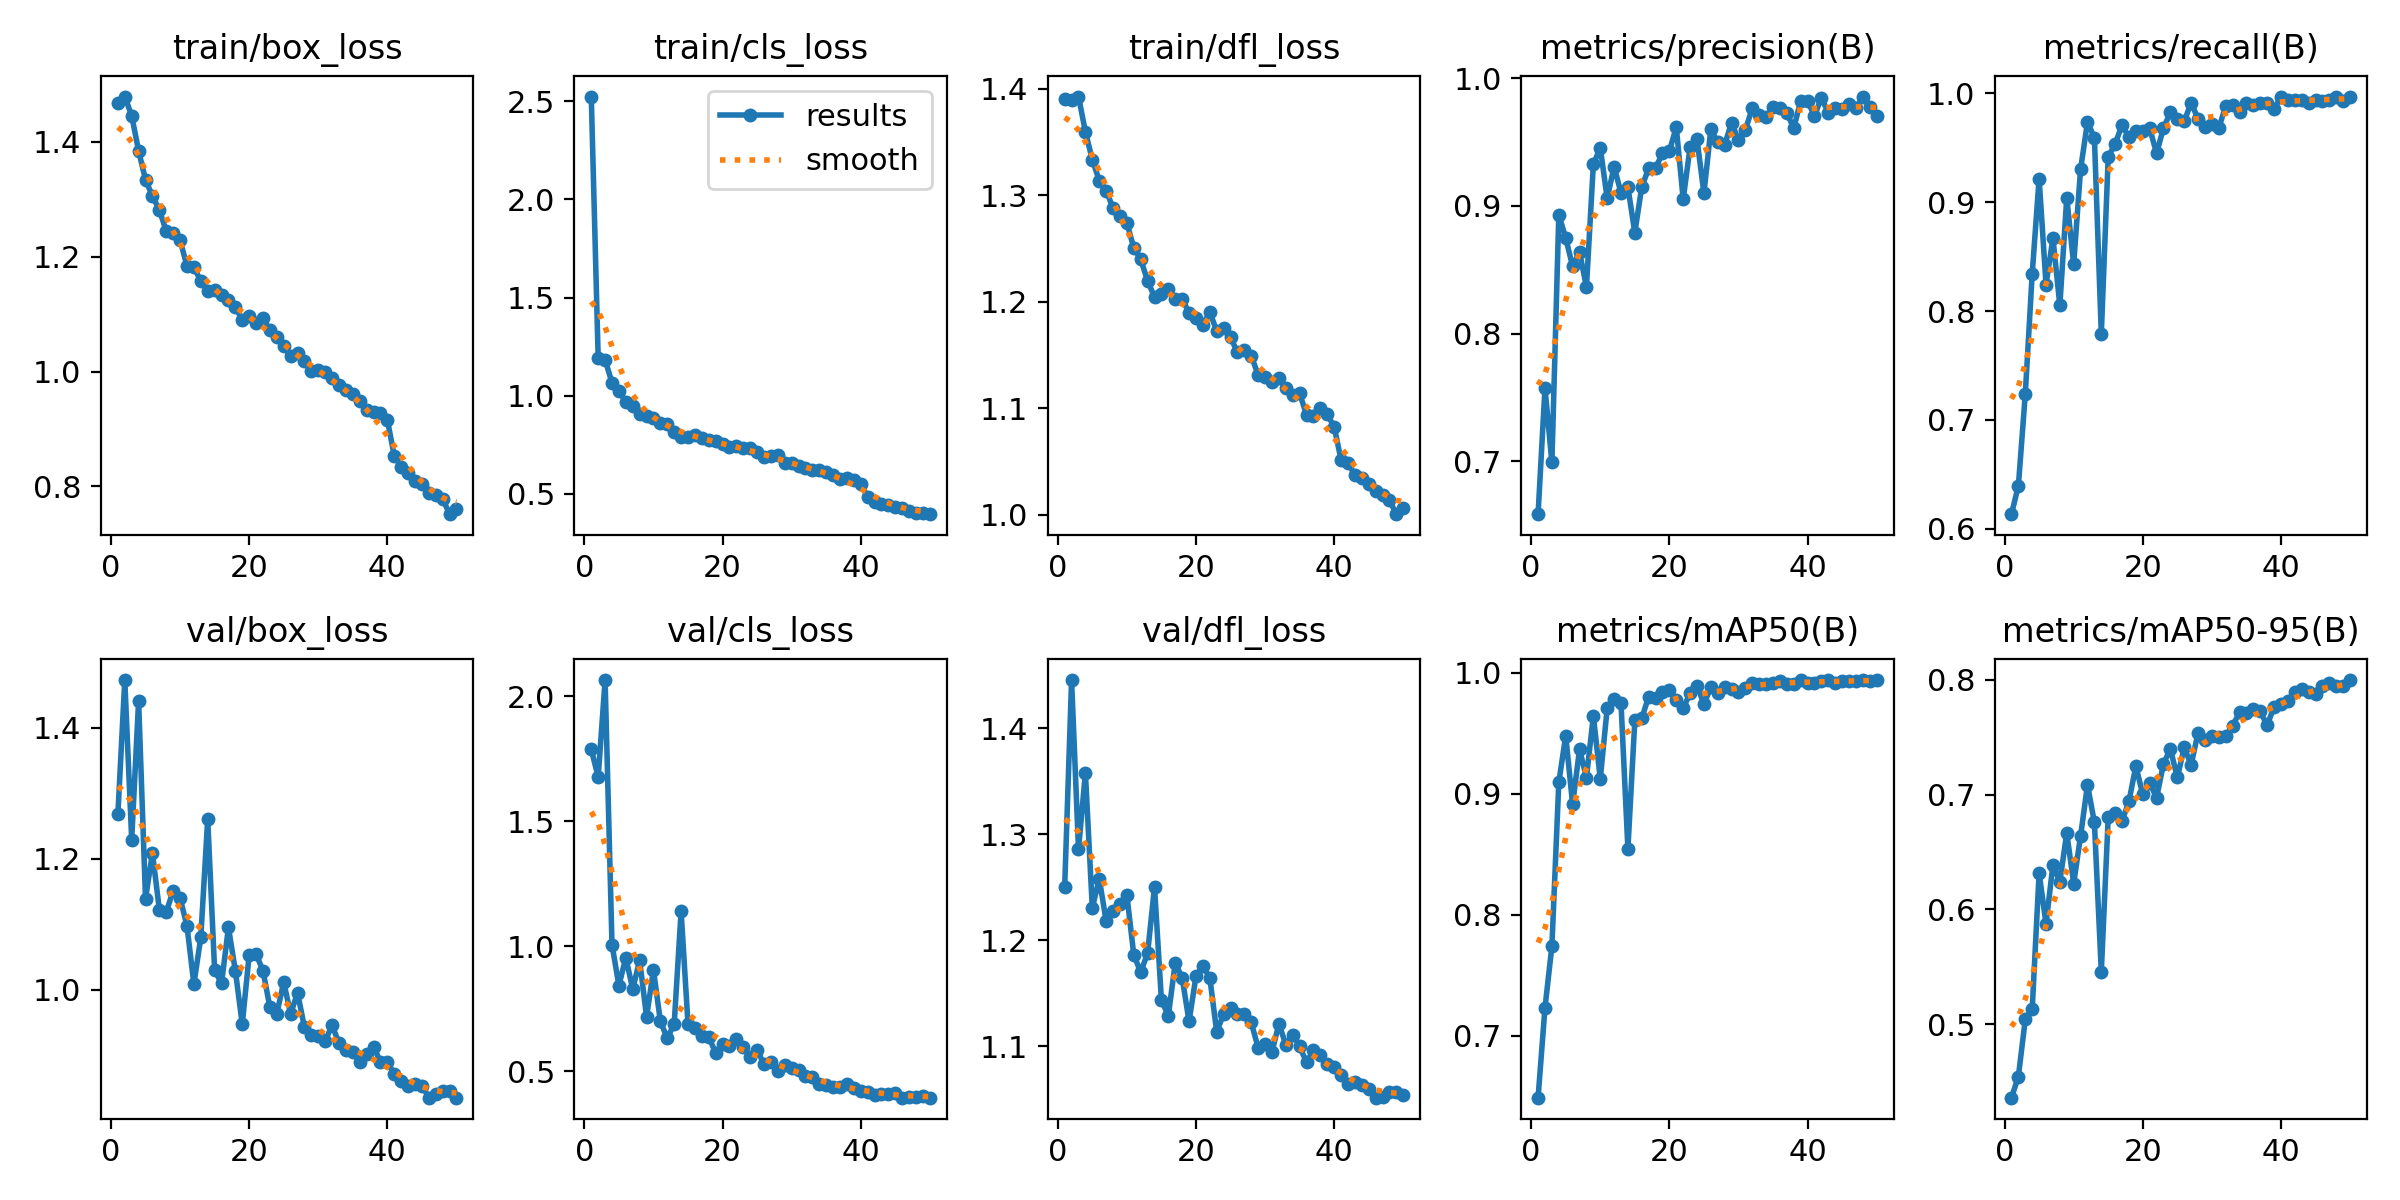

Data behind this chart, as committed beside it:
epoch, time, train/box_loss, train/cls_loss, train/dfl_loss, metrics/precision(B), metrics/recall(B), metrics/mAP50(B), metrics/mAP50-95(B), val/box_loss, val/cls_loss, val/dfl_loss, lr/pg0, lr/pg1, lr/pg2
1, 83.18, 1.468, 2.525, 1.391, 0.6587, 0.6134, 0.6486, 0.436, 1.268, 1.787, 1.25, 0.0006637, 0.0006637, 0.0006637
2, 163.4, 1.479, 1.191, 1.389, 0.7575, 0.6395, 0.723, 0.4544, 1.473, 1.676, 1.445, 0.001304, 0.001304, 0.001304
3, 241.9, 1.446, 1.183, 1.393, 0.6992, 0.7238, 0.7739, 0.5043, 1.229, 2.064, 1.286, 0.001918, 0.001918, 0.001918
4, 319.9, 1.384, 1.066, 1.36, 0.8931, 0.8343, 0.9094, 0.5131, 1.441, 1.006, 1.358, 0.001881, 0.001881, 0.001881
5, 397.9, 1.334, 1.024, 1.333, 0.875, 0.9215, 0.9479, 0.6316, 1.139, 0.8429, 1.23, 0.001842, 0.001842, 0.001842
6, 475.4, 1.306, 0.9701, 1.314, 0.8527, 0.8244, 0.8912, 0.5875, 1.209, 0.9551, 1.258, 0.001802, 0.001802, 0.001802
7, 553, 1.281, 0.9463, 1.304, 0.8639, 0.8669, 0.9368, 0.6388, 1.122, 0.8284, 1.218, 0.001762, 0.001762, 0.001762
8, 631.9, 1.245, 0.9089, 1.288, 0.8365, 0.8052, 0.9133, 0.6241, 1.118, 0.9448, 1.228, 0.001723, 0.001723, 0.001723
9, 710.4, 1.241, 0.8967, 1.28, 0.9326, 0.9041, 0.9644, 0.6666, 1.151, 0.7179, 1.234, 0.001683, 0.001683, 0.001683
10, 788.4, 1.229, 0.8855, 1.274, 0.9456, 0.843, 0.9124, 0.6226, 1.14, 0.9051, 1.243, 0.001644, 0.001644, 0.001644
11, 865.1, 1.184, 0.8622, 1.251, 0.906, 0.9302, 0.9706, 0.6639, 1.097, 0.6999, 1.186, 0.001604, 0.001604, 0.001604
12, 942.9, 1.181, 0.8557, 1.24, 0.9305, 0.9736, 0.9783, 0.7085, 1.008, 0.6324, 1.17, 0.001564, 0.001564, 0.001564
13, 1020, 1.158, 0.8128, 1.22, 0.9103, 0.9593, 0.9753, 0.6757, 1.08, 0.69, 1.188, 0.001525, 0.001525, 0.001525
14, 1100, 1.141, 0.7905, 1.204, 0.9147, 0.7791, 0.8544, 0.5458, 1.261, 1.14, 1.25, 0.001485, 0.001485, 0.001485
15, 1178, 1.141, 0.7908, 1.208, 0.8791, 0.9419, 0.9607, 0.6804, 1.03, 0.6875, 1.144, 0.001446, 0.001446, 0.001446
16, 1256, 1.132, 0.7997, 1.212, 0.9147, 0.9535, 0.9623, 0.6841, 1.009, 0.6714, 1.129, 0.001406, 0.001406, 0.001406
17, 1333, 1.125, 0.7859, 1.203, 0.9294, 0.9709, 0.9803, 0.6771, 1.095, 0.6422, 1.179, 0.001366, 0.001366, 0.001366
18, 1411, 1.112, 0.7719, 1.202, 0.9296, 0.9597, 0.979, 0.694, 1.029, 0.6364, 1.165, 0.001327, 0.001327, 0.001327
19, 1489, 1.09, 0.7673, 1.19, 0.9413, 0.9651, 0.9838, 0.7249, 0.947, 0.575, 1.124, 0.001287, 0.001287, 0.001287
20, 1566, 1.096, 0.7518, 1.185, 0.9429, 0.9651, 0.9857, 0.7002, 1.053, 0.6091, 1.166, 0.001248, 0.001248, 0.001248
21, 1644, 1.084, 0.7386, 1.178, 0.9617, 0.968, 0.9778, 0.7103, 1.054, 0.603, 1.175, 0.001208, 0.001208, 0.001208
22, 1722, 1.094, 0.7437, 1.19, 0.9053, 0.9448, 0.971, 0.6972, 1.029, 0.6286, 1.165, 0.001168, 0.001168, 0.001168
23, 1800, 1.072, 0.7319, 1.173, 0.946, 0.9683, 0.983, 0.727, 0.9728, 0.5974, 1.114, 0.001129, 0.001129, 0.001129
24, 1878, 1.06, 0.7322, 1.175, 0.9522, 0.9826, 0.9894, 0.7397, 0.963, 0.5581, 1.13, 0.001089, 0.001089, 0.001089
25, 1956, 1.045, 0.7118, 1.167, 0.9099, 0.9767, 0.9743, 0.715, 1.011, 0.5866, 1.136, 0.00105, 0.00105, 0.00105
26, 2035, 1.026, 0.6874, 1.152, 0.9599, 0.9744, 0.9881, 0.7411, 0.9627, 0.5276, 1.13, 0.00101, 0.00101, 0.00101
27, 2113, 1.032, 0.6914, 1.154, 0.9497, 0.9913, 0.9832, 0.726, 0.9951, 0.5359, 1.131, 0.0009704, 0.0009704, 0.0009704
28, 2190, 1.017, 0.6969, 1.149, 0.9478, 0.9767, 0.9883, 0.7539, 0.9423, 0.5016, 1.123, 0.0009308, 0.0009308, 0.0009308
29, 2268, 1, 0.6568, 1.131, 0.9653, 0.9693, 0.9863, 0.7479, 0.9304, 0.5238, 1.099, 0.0008912, 0.0008912, 0.0008912
30, 2345, 1.003, 0.6549, 1.129, 0.9516, 0.9721, 0.9845, 0.7507, 0.9291, 0.5131, 1.102, 0.0008516, 0.0008516, 0.0008516
31, 2422, 0.9993, 0.6421, 1.124, 0.9595, 0.968, 0.9877, 0.75, 0.9216, 0.5072, 1.095, 0.000812, 0.000812, 0.000812
32, 2499, 0.9888, 0.634, 1.128, 0.9766, 0.9884, 0.9918, 0.7507, 0.9451, 0.4831, 1.121, 0.0007724, 0.0007724, 0.0007724
33, 2577, 0.9771, 0.6221, 1.119, 0.9715, 0.9898, 0.991, 0.7597, 0.9183, 0.4783, 1.102, 0.0007328, 0.0007328, 0.0007328
34, 2655, 0.9677, 0.6208, 1.113, 0.9696, 0.9826, 0.9908, 0.7716, 0.9079, 0.4496, 1.111, 0.0006932, 0.0006932, 0.0006932
35, 2734, 0.9607, 0.6121, 1.114, 0.9771, 0.9909, 0.9916, 0.7713, 0.9051, 0.4442, 1.1, 0.0006536, 0.0006536, 0.0006536
36, 2813, 0.9486, 0.5983, 1.094, 0.977, 0.9896, 0.9932, 0.775, 0.8889, 0.4375, 1.085, 0.000614, 0.000614, 0.000614
37, 2892, 0.933, 0.5781, 1.093, 0.9728, 0.9913, 0.9907, 0.7725, 0.901, 0.4392, 1.096, 0.0005744, 0.0005744, 0.0005744
38, 2971, 0.9303, 0.5798, 1.1, 0.9608, 0.9913, 0.9909, 0.7603, 0.9127, 0.4495, 1.092, 0.0005348, 0.0005348, 0.0005348
39, 3050, 0.9278, 0.5705, 1.094, 0.9821, 0.9855, 0.9937, 0.7764, 0.8894, 0.4328, 1.084, 0.0004952, 0.0004952, 0.0004952
40, 3129, 0.9159, 0.5524, 1.083, 0.982, 0.9971, 0.992, 0.7788, 0.8886, 0.4207, 1.081, 0.0004556, 0.0004556, 0.0004556
41, 3207, 0.8529, 0.4828, 1.051, 0.9706, 0.9942, 0.9917, 0.7815, 0.8714, 0.4186, 1.073, 0.000416, 0.000416, 0.000416
42, 3283, 0.8341, 0.4591, 1.049, 0.9847, 0.9942, 0.9935, 0.7891, 0.8601, 0.4062, 1.065, 0.0003764, 0.0003764, 0.0003764
43, 3358, 0.8241, 0.4496, 1.037, 0.9731, 0.9942, 0.9938, 0.7921, 0.852, 0.4112, 1.066, 0.0003368, 0.0003368, 0.0003368
44, 3435, 0.8099, 0.4414, 1.034, 0.977, 0.9913, 0.9917, 0.7896, 0.8561, 0.4115, 1.064, 0.0002972, 0.0002972, 0.0002972
45, 3511, 0.8044, 0.4321, 1.029, 0.9759, 0.9942, 0.993, 0.7878, 0.8533, 0.4117, 1.06, 0.0002576, 0.0002576, 0.0002576
46, 3587, 0.7885, 0.4294, 1.022, 0.9799, 0.9929, 0.9933, 0.7942, 0.835, 0.3955, 1.052, 0.000218, 0.000218, 0.000218
47, 3663, 0.7851, 0.4146, 1.019, 0.9768, 0.9942, 0.9935, 0.7972, 0.8409, 0.3993, 1.053, 0.0001784, 0.0001784, 0.0001784
48, 3738, 0.7785, 0.4044, 1.014, 0.9856, 0.997, 0.994, 0.7945, 0.8453, 0.3974, 1.057, 0.0001388, 0.0001388, 0.0001388
49, 3813, 0.7516, 0.4002, 1.001, 0.9771, 0.9931, 0.9935, 0.795, 0.8457, 0.4014, 1.057, 9.92e-05, 9.92e-05, 9.92e-05
50, 3889, 0.7601, 0.3963, 1.007, 0.9707, 0.9971, 0.9939, 0.7998, 0.8348, 0.3949, 1.054, 5.96e-05, 5.96e-05, 5.96e-05
